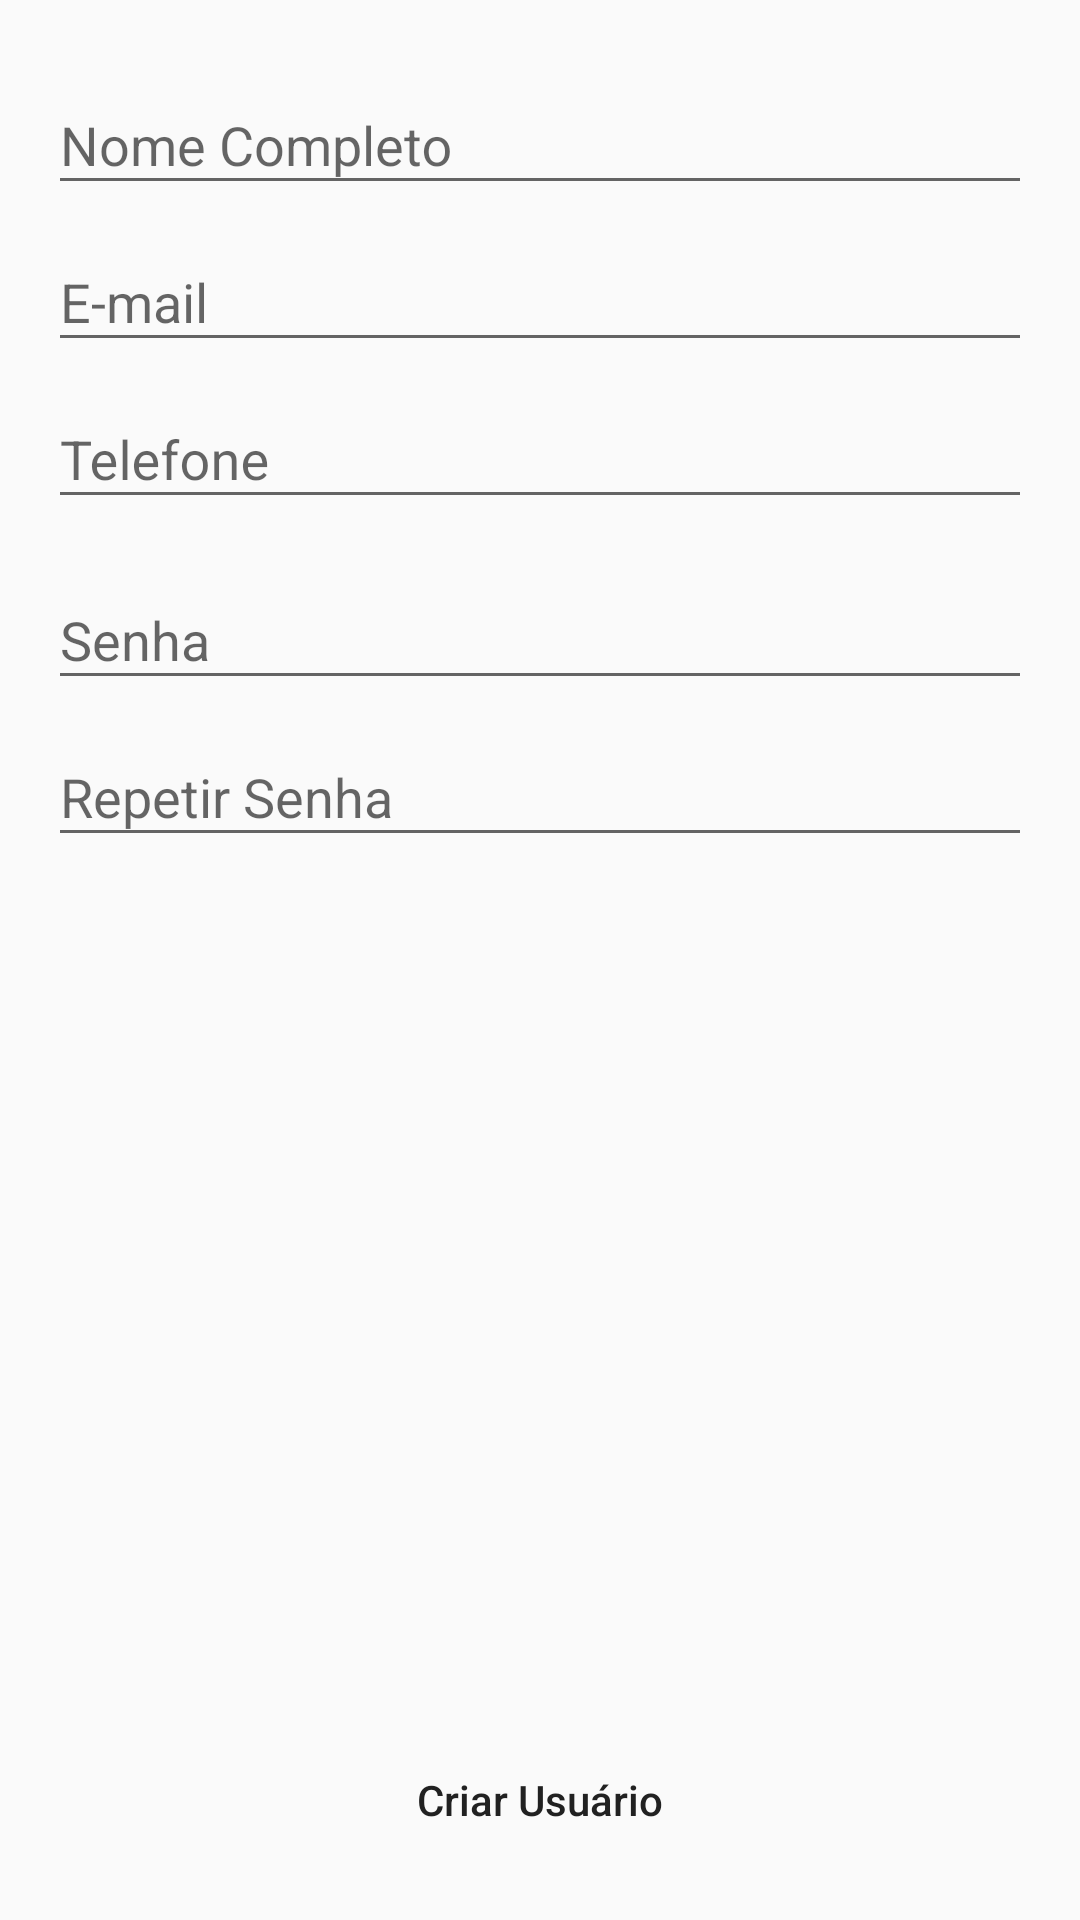

The Android layout XML behind this screen, and the referenced resources:
<!-- AndroidManifest.xml: application theme AppTheme -->
<!-- res/layout/fragment_sing_up.xml -->
<?xml version="1.0" encoding="utf-8"?>
<RelativeLayout xmlns:android="http://schemas.android.com/apk/res/android"
    xmlns:app="http://schemas.android.com/apk/res-auto"
    xmlns:tools="http://schemas.android.com/tools"
    style="@style/themeDefault"
    android:layout_width="match_parent"
    android:layout_height="match_parent"
    android:orientation="vertical">

    <ScrollView
        android:layout_above="@id/btnConfirm"
        android:layout_alignParentTop="true"
        android:layout_alignTop="@+id/btnConfirm"
        android:layout_marginBottom="100dp"
        android:id="@+id/svAreal"
        android:layout_width="match_parent"
        android:layout_height="match_parent">

        <TableLayout
            android:layout_width="match_parent"
            android:layout_height="wrap_content"
            android:orientation="vertical">

            <LinearLayout
                android:layout_width="match_parent"
                android:layout_height="match_parent"
                android:orientation="vertical">

                <android.support.design.widget.TextInputLayout
                    android:layout_width="match_parent"
                    android:layout_height="wrap_content">

                    <android.support.design.widget.TextInputEditText
                        android:maxLines="1"
                        android:inputType="text"
                        android:id="@+id/edName"
                        android:layout_width="match_parent"
                        android:layout_height="wrap_content"
                        android:hint="@string/nome_completo" />
                </android.support.design.widget.TextInputLayout>

                <android.support.design.widget.TextInputLayout
                    android:layout_width="match_parent"
                    android:layout_height="wrap_content">

                    <android.support.design.widget.TextInputEditText
                        android:maxLines="1"
                        android:inputType="textEmailAddress"
                        android:id="@+id/edEmail"
                        android:layout_width="match_parent"
                        android:layout_height="wrap_content"
                        android:hint="@string/email" />
                </android.support.design.widget.TextInputLayout>

                <android.support.design.widget.TextInputLayout
                    style="@style/labelStyle"
                    android:layout_width="match_parent"
                    android:layout_height="wrap_content">

                    <android.support.design.widget.TextInputEditText
                        android:maxLines="1"
                        android:inputType="text"
                        android:id="@+id/edPhoneNumber"
                        android:layout_width="match_parent"
                        android:layout_height="wrap_content"
                        android:hint="@string/telefone" />
                </android.support.design.widget.TextInputLayout>
                <android.support.design.widget.TextInputLayout
                    android:layout_width="match_parent"
                    android:layout_height="wrap_content">

                    <android.support.design.widget.TextInputEditText
                        android:maxLines="1"
                        android:inputType="textPassword"
                        android:id="@+id/edPasswdA"
                        android:layout_width="match_parent"
                        android:layout_height="wrap_content"
                        android:hint="@string/senha" />
                </android.support.design.widget.TextInputLayout>

                <android.support.design.widget.TextInputLayout
                    style="@style/labelStyle"
                    android:layout_width="match_parent"
                    android:layout_height="wrap_content">

                    <android.support.design.widget.TextInputEditText
                        android:maxLines="1"
                        android:inputType="textPassword"
                        android:id="@+id/edPasswdB"
                        android:layout_width="match_parent"
                        android:layout_height="wrap_content"
                        android:hint="@string/repetir_senha" />
                </android.support.design.widget.TextInputLayout>

            </LinearLayout>

        </TableLayout>
    </ScrollView>
    <Button
        style="@style/btnBottom"
        android:layout_alignParentBottom="true"
        android:id="@+id/btnSingUp"

        android:layout_width="match_parent"
        android:layout_height="wrap_content"
        android:text="@string/criar_usuario" />
</RelativeLayout>
<!-- resources referenced by this layout -->
<resources>
  <string name="criar_usuario">Criar Usuário</string>
  <string name="email">E-mail</string>
  <string name="nome_completo">Nome Completo</string>
  <string name="repetir_senha">Repetir Senha</string>
  <string name="senha">Senha</string>
  <string name="telefone">Telefone</string>
  <style name="btnBottom" parent="btn">
          <item name="android:layout_marginTop">8dp</item>
      </style>
  <style name="labelStyle">
          <item name="android:layout_marginBottom">8dp</item>
      </style>
  <style name="themeDefault" parent="Theme.AppCompat.Light.DarkActionBar">
          <item name="android:paddingLeft">@dimen/activity_horizontal_margin</item>
          <item name="android:paddingRight">@dimen/activity_horizontal_margin</item>
          <item name="android:paddingBottom">@dimen/activity_vertical_margin</item>
          <item name="android:paddingTop">@dimen/activity_vertical_margin</item>
  
      </style>
  <style name="AppTheme" parent="Theme.AppCompat.Light.DarkActionBar">
          
          <item name="colorPrimary">@color/colorPrimary</item>
          <item name="colorPrimaryDark">@color/colorPrimaryDark</item>
          <item name="colorAccent">@color/colorAccent</item>
      </style>
  <style name="btn">
          <item name="android:layout_width">250dp</item>
          <item name="android:textAllCaps">false</item>
          <item name="android:background">@drawable/btn_round</item>
          <item name="android:textColor">@color/textDark</item>
          <item name="android:stateListAnimator">@null</item>
      </style>
  <dimen name="activity_horizontal_margin">16dp</dimen>
  <dimen name="activity_vertical_margin">16dp</dimen>
  <color name="colorPrimary">#ffa726</color>
  <color name="colorPrimaryDark">#c77800</color>
  <color name="colorAccent">#ffa726</color>
  <color name="textDark">#212121</color>
</resources>
